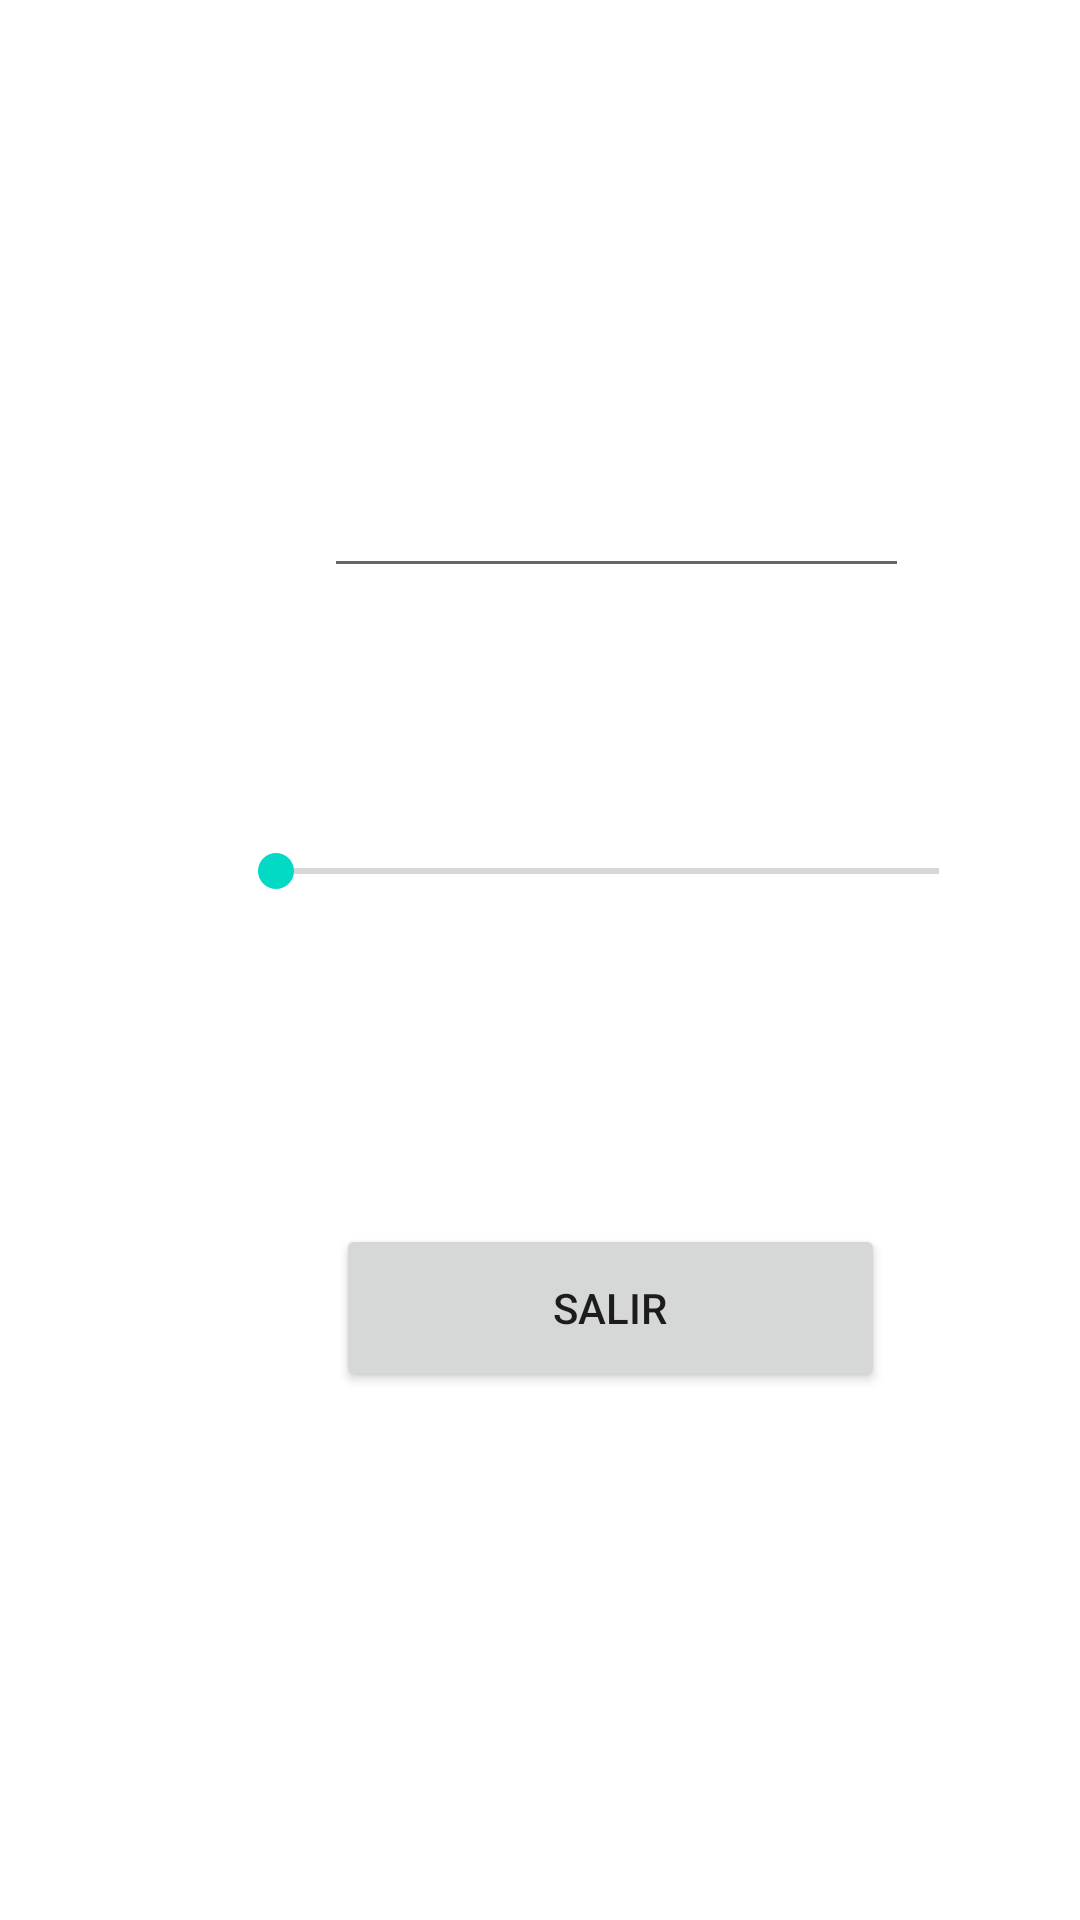

Produce the Android XML layout that renders to this screen, including the resource entries it uses.
<!-- AndroidManifest.xml: application theme Theme.TareaPreferencias -->
<!-- res/layout/activity_main2.xml -->
<?xml version="1.0" encoding="utf-8"?>
<androidx.constraintlayout.widget.ConstraintLayout xmlns:android="http://schemas.android.com/apk/res/android"
    xmlns:app="http://schemas.android.com/apk/res-auto"
    xmlns:tools="http://schemas.android.com/tools"
    android:layout_width="match_parent"
    android:layout_height="match_parent">

    <SeekBar
        android:id="@+id/seekBar"
        android:layout_width="253dp"
        android:layout_height="51dp"
        android:layout_marginStart="76dp"
        android:layout_marginBottom="324dp"
        app:layout_constraintBottom_toBottomOf="parent"
        app:layout_constraintStart_toStartOf="parent" />

    <EditText
        android:id="@+id/editText"
        android:layout_width="195dp"
        android:layout_height="64dp"
        android:layout_marginStart="108dp"
        android:layout_marginBottom="444dp"
        app:layout_constraintBottom_toBottomOf="parent"
        app:layout_constraintStart_toStartOf="parent">

    </EditText>

    <Button
        android:id="@+id/button"
        android:layout_width="183dp"
        android:layout_height="56dp"
        android:layout_marginStart="112dp"
        android:layout_marginBottom="176dp"
        android:text="Salir"
        app:layout_constraintBottom_toBottomOf="parent"
        app:layout_constraintStart_toStartOf="parent" />
</androidx.constraintlayout.widget.ConstraintLayout>
<!-- resources referenced by this layout -->
<resources>
  <style name="Theme.TareaPreferencias" parent="Theme.MaterialComponents.DayNight.DarkActionBar">
          
          <item name="colorPrimary">@color/purple_500</item>
          <item name="colorPrimaryVariant">@color/purple_700</item>
          <item name="colorOnPrimary">@color/white</item>
          
          <item name="colorSecondary">@color/teal_200</item>
          <item name="colorSecondaryVariant">@color/teal_700</item>
          <item name="colorOnSecondary">@color/black</item>
          
          <item name="android:statusBarColor">?attr/colorPrimaryVariant</item>
          
      </style>
  <!-- not gathered from this repository: default colours our renderer supplied (Android Studio template values) -->
  <color name="purple_500">#FF6200EE</color>
  <color name="purple_700">#FF3700B3</color>
  <color name="teal_200">#FF03DAC5</color>
  <color name="teal_700">#FF018786</color>
  <color name="black">#FF000000</color>
  <color name="white">#FFFFFFFF</color>
</resources>
